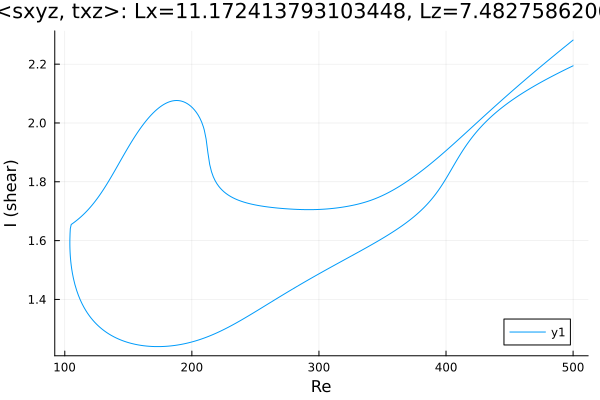

The table this chart was drawn from, first rows:
Re, shear
500.0, 2.194
498.6, 2.192
497.2, 2.189
495.8, 2.186
494.4, 2.183
492.9, 2.18
491.5, 2.177
490.1, 2.173
488.7, 2.17
487.3, 2.167
485.9, 2.164
484.5, 2.161
483, 2.158
481.6, 2.155
480.4, 2.152
479, 2.148
477.6, 2.145
476.1, 2.142
474.7, 2.138
473.3, 2.135
471.9, 2.132
470.5, 2.128
469.1, 2.125
467.7, 2.121
466.2, 2.117
464.8, 2.114
463.4, 2.11
462, 2.106
460.6, 2.102
459.2, 2.099
457.8, 2.095
456.3, 2.091
454.9, 2.087
453.5, 2.082
452.1, 2.078
450.7, 2.074
449.3, 2.069
447.9, 2.065
446.4, 2.06
445, 2.056
443.6, 2.051
442.2, 2.046
440.8, 2.041
439.4, 2.036
438, 2.031
436.5, 2.025
436.1, 2.023
434.7, 2.018
433.3, 2.012
431.9, 2.006
430.4, 2
429, 1.994
427.6, 1.987
426.2, 1.981
424.8, 1.974
423.4, 1.966
422, 1.959
420.5, 1.951
419.1, 1.943
417.7, 1.935
... 569 more rows
